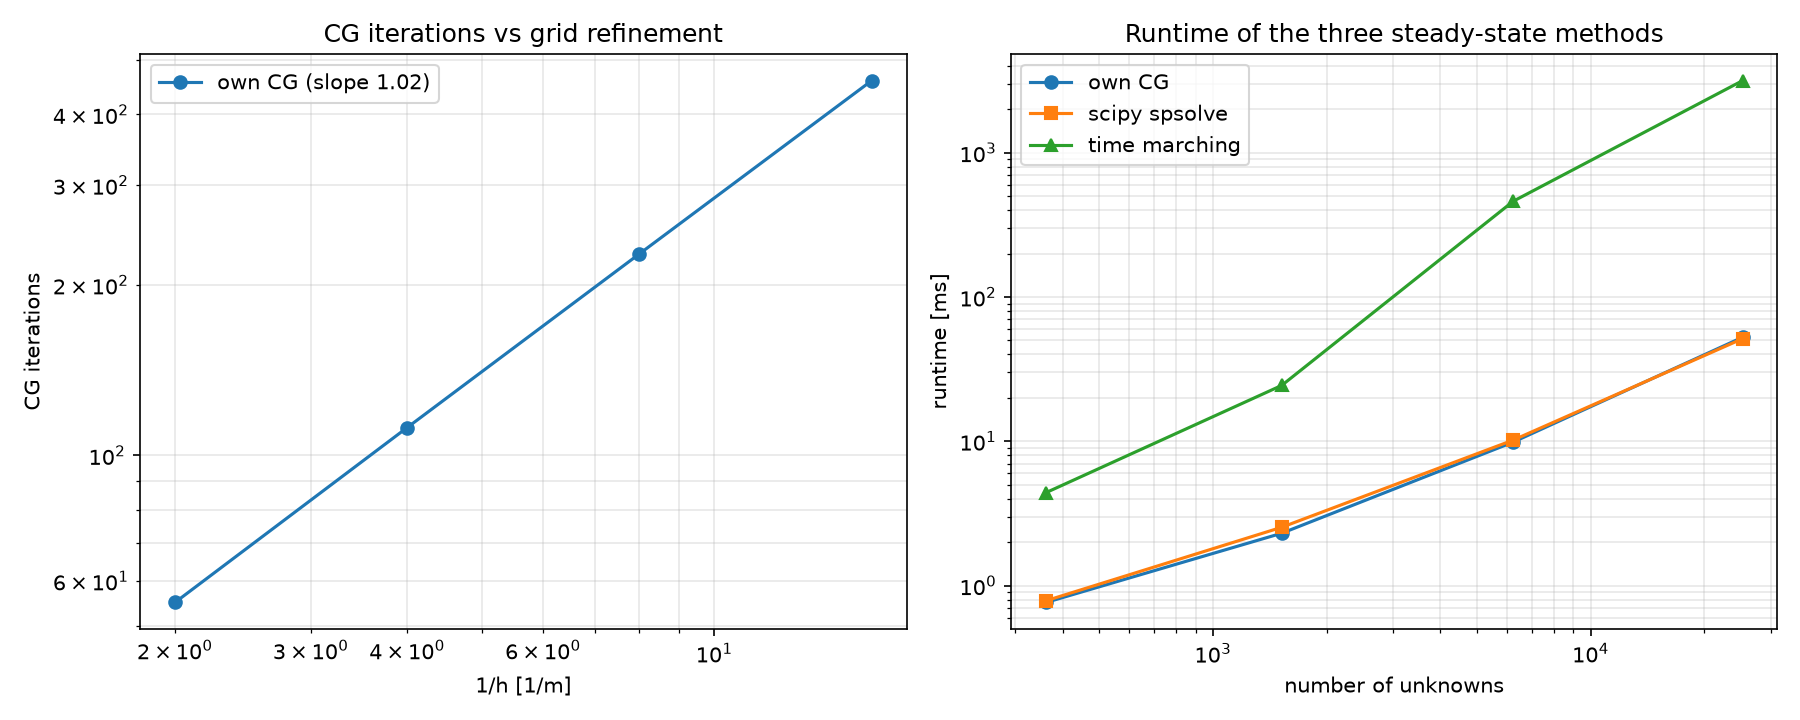

The data file committed next to this chart (first rows):
N_cells, h_m, unknowns, cg_iterations, cg_ms, spsolve_ms, marching_ms, max_diff_cg_vs_direct_K, max_diff_march_vs_direct_K, peak_T_C
20, 0.5, 361, 55, 0.7644, 0.7856, 4.405, 2.537650090062016e-10, 1.9165859832526166e-07, 35.97
40, 0.25, 1521, 112, 2.307, 2.538, 24.4, 3.279549964929629e-10, 2.0603938555296963e-07, 36.19
80, 0.125, 6241, 227, 9.878, 10.2, 460.9, 2.094446838185604e-10, 2.11151165885326e-07, 36.25
160, 0.0625, 25281, 459, 52.63, 51.46, 3158, 1.4695711314516302e-10, 2.1282318218851515e-07, 36.27
